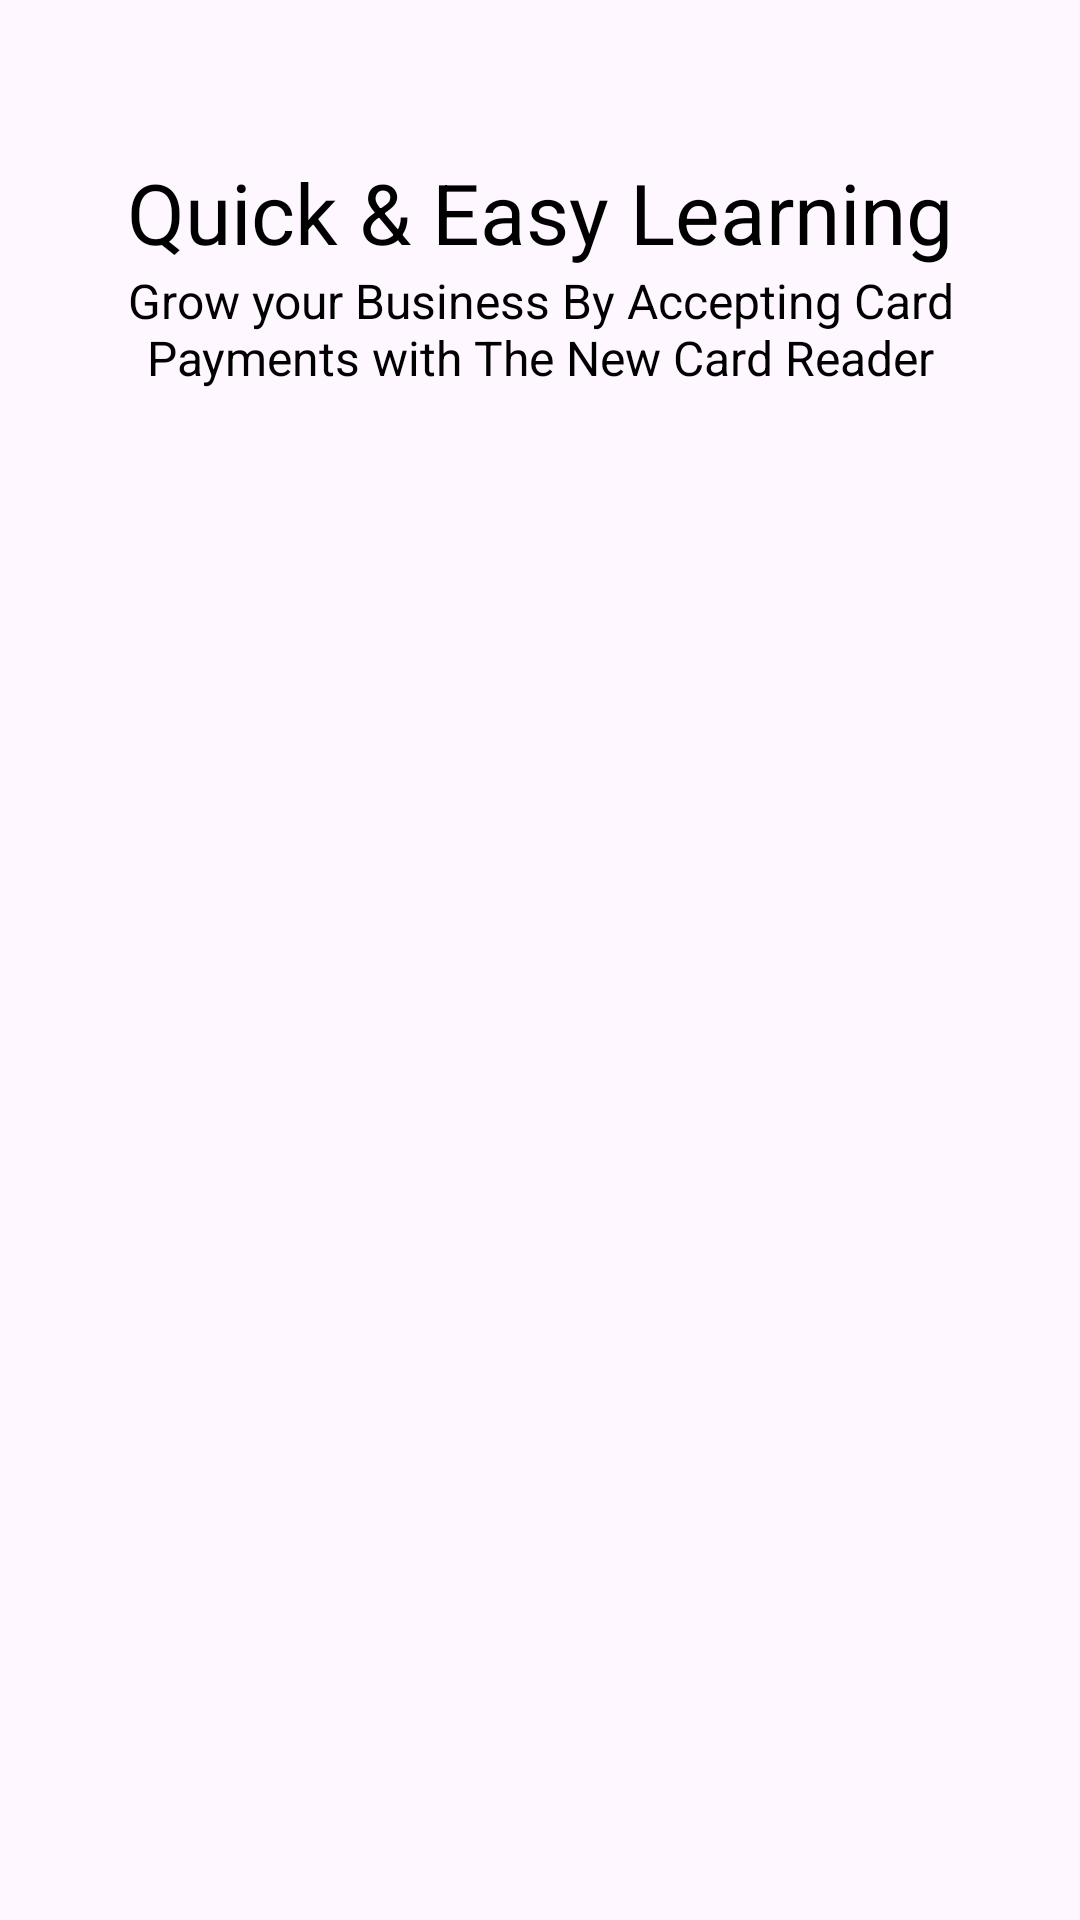

Write the Android layout XML for this screen, with the resource values it uses.
<!-- AndroidManifest.xml: application theme Theme.Thanking_skills -->
<!-- res/layout/slider_layout.xml -->
<?xml version="1.0" encoding="utf-8"?>
<LinearLayout xmlns:android="http://schemas.android.com/apk/res/android"
    android:layout_width="match_parent"
    android:layout_height="match_parent"
    xmlns:app="http://schemas.android.com/apk/res-auto"
    android:orientation="vertical"
    app:flow_horizontalAlign="center">

    <ImageView
        android:id="@+id/titleImage"
        android:layout_width="match_parent"
        android:layout_height="wrap_content"
        android:layout_marginTop="2dp"
        android:src="@drawable/ic_launcher_background"/>

    <TextView
        android:id="@+id/texttitle"
        android:layout_width="match_parent"
        android:layout_height="wrap_content"
        android:layout_marginTop="50dp"

        android:text="@string/heading_one"
        android:textAlignment="center"
        android:textColor="@color/black"
        android:textSize="28dp"/>

    <TextView
        android:id="@+id/textdeccription"
        android:layout_width="match_parent"
        android:layout_height="wrap_content"
        android:layout_marginHorizontal="30dp"

        android:text="@string/desc_one"
        android:textAlignment="center"
        android:textColor="@color/black"
        android:textSize="16dp"/>


</LinearLayout>
<!-- resources referenced by this layout -->
<resources>
  <color name="black">#FF000000</color>
  <string name="desc_one">Grow your Business By Accepting Card Payments with The New Card Reader</string>
  <string name="heading_one">Quick &amp; Easy Learning</string>
  <style name="Theme.Thanking_skills" parent="Base.Theme.Thanking_skills" />
  <style name="Base.Theme.Thanking_skills" parent="Theme.Material3.DayNight.NoActionBar">
          
          
  
  
  
      </style>
</resources>
